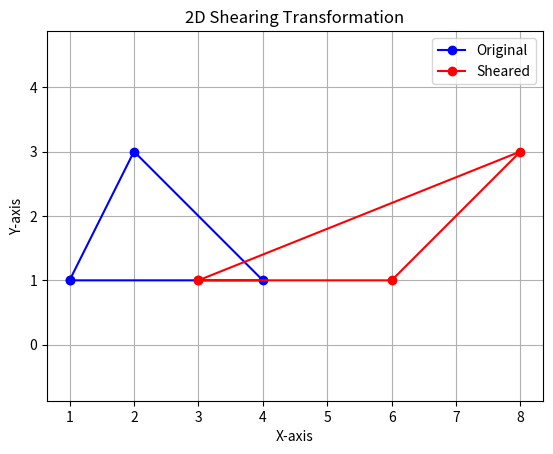

Python code for this plot:
import matplotlib.pyplot as plt

# Original triangle points
x = [1, 4, 2, 1]
y = [1, 1, 3, 1]

# Shearing factors
shx = 2
shy = 1

# Choose direction
choice = 1

x1 = []
y1 = []

for i in range(len(x)):

    if choice == 1:       # X-direction
        new_x = x[i] + shx * y[i]
        new_y = y[i]

    elif choice == 2:     # Y-direction
        new_x = x[i]
        new_y = y[i] + shy * x[i]

    x1.append(new_x)
    y1.append(new_y)

# Original triangle
plt.plot(x, y, 'bo-', label='Original')

# Sheared triangle
plt.plot(x1, y1, 'ro-', label='Sheared')

plt.grid()

plt.xlabel("X-axis")
plt.ylabel("Y-axis")
plt.title("2D Shearing Transformation")

plt.legend()
plt.axis('equal')
plt.show()
